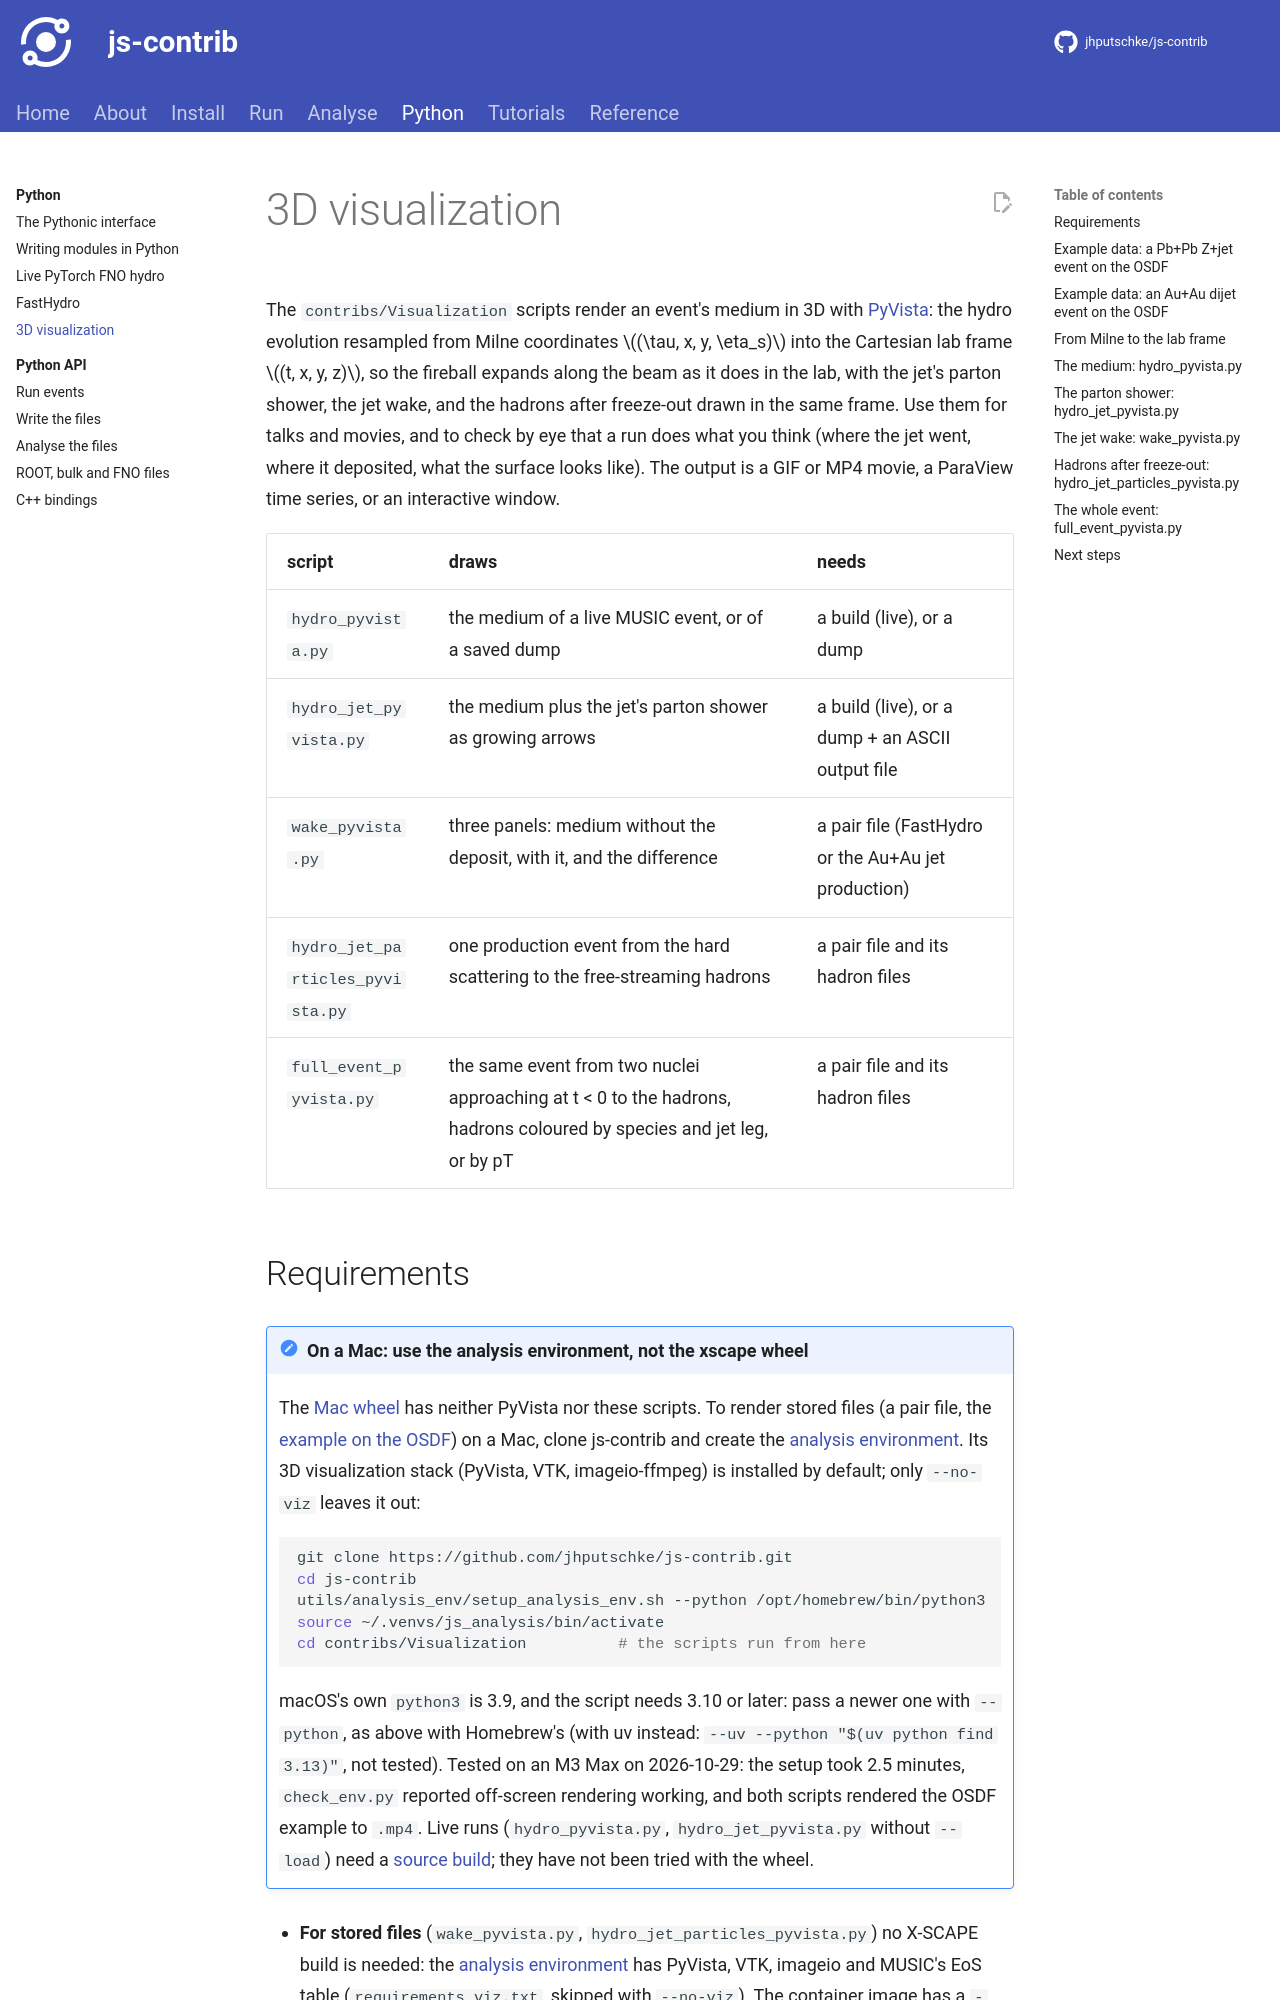

repository: jhputschke/js-contrib · page: python/visualization/index.html · generator: mkdocs

# 3D visualization

The `contribs/Visualization` scripts render an event's medium in 3D with
[PyVista](https://pyvista.org): the hydro evolution resampled from Milne coordinates
\((\tau, x, y, \eta_s)\) into the Cartesian lab frame \((t, x, y, z)\), so the fireball expands
along the beam as it does in the lab, with the jet's parton shower, the jet wake, and the hadrons
after freeze-out drawn in the same frame. Use them for talks and movies, and to check by eye that
a run does what you think (where the jet went, where it deposited, what the surface looks like).
The output is a GIF or MP4 movie, a ParaView time series, or an interactive window.

| script | draws | needs |
|---|---|---|
| `hydro_pyvista.py` | the medium of a live MUSIC event, or of a saved dump | a build (live), or a dump |
| `hydro_jet_pyvista.py` | the medium plus the jet's parton shower as growing arrows | a build (live), or a dump + an ASCII output file |
| `wake_pyvista.py` | three panels: medium without the deposit, with it, and the difference | a pair file (FastHydro or the Au+Au jet production) |
| `hydro_jet_particles_pyvista.py` | one production event from the hard scattering to the free-streaming hadrons | a pair file and its hadron files |
| `full_event_pyvista.py` | the same event from two nuclei approaching at t < 0 to the hadrons, hadrons coloured by species and jet leg, or by pT | a pair file and its hadron files |
